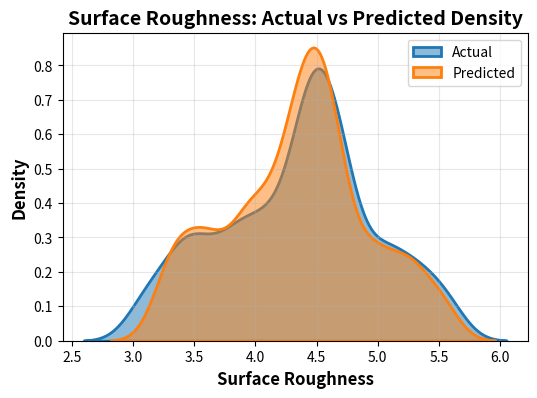
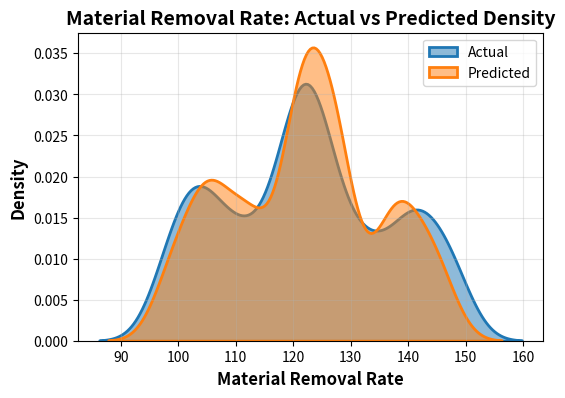
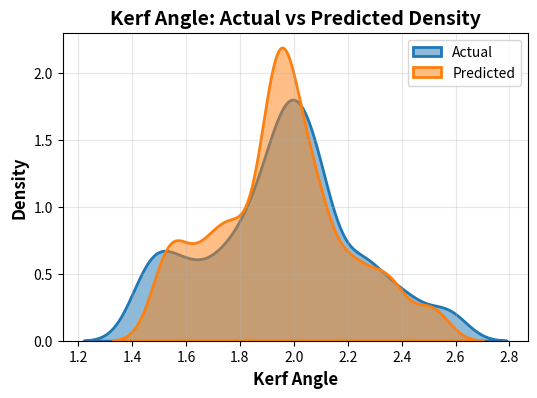

Python code for these plots, in order:
import pandas as pd
import matplotlib.pyplot as plt
import seaborn as sns
from scipy import stats
surface_data = {
    'Exp.value': [4.75, 3.09, 4.46, 5.02, 3.84, 5.04, 4.38, 4.61, 4.14, 3.50,
                  3.97, 4.63, 5.56, 3.62, 4.08, 4.75, 4.46, 4.41, 3.42, 4.27,
                  4.67, 5.36, 3.29, 4.46, 4.53, 5.23, 3.80],
    'Ensemble': [4.67, 3.27, 4.44, 4.95, 3.92, 4.99, 4.34, 4.63, 4.00, 3.61,
                 4.08, 4.53, 5.51, 3.66, 4.20, 4.74, 4.44, 4.32, 3.47, 4.26,
                 4.55, 5.29, 3.36, 4.44, 4.56, 5.20, 3.86]
}

mrr_data = {
    'Exp.value': [119.98, 126.36, 122.4, 111.57, 126.63, 97.63, 121.6, 109.81, 137.08, 117.28,
                  143.3, 125.7, 106.95, 148.41, 102.02, 115.2, 122.4, 119.69, 145.92, 131.74,
                  132.71, 99.7, 140.98, 122.4, 104.26, 103.66, 139.85],
    'Ensemble': [120.19, 126.98, 123.18, 112.97, 127.78, 98.15, 121.36, 110.81, 135.47, 120.34,
                 140.67, 124.83, 107.87, 145.89, 103.58, 113.40, 123.18, 119.27, 143.32, 128.00,
                 128.69, 100.57, 138.14, 123.18, 105.61, 105.06, 137.47]
}

kerf_data = {
    'Exp.value': [2.08, 1.44, 1.98, 2.25, 1.75, 2.25, 1.95, 2.09, 1.83, 1.59,
                  1.86, 2.04, 2.57, 1.64, 1.86, 2.15, 1.98, 1.96, 1.52, 1.93,
                  2.05, 2.43, 1.48, 1.98, 2.08, 2.34, 1.73],
    'Ensemble': [2.05, 1.52, 1.96, 2.20, 1.80, 2.23, 1.93, 2.08, 1.76, 1.66,
                 1.89, 1.99, 2.51, 1.68, 1.93, 2.11, 1.96, 1.94, 1.57, 1.90,
                 2.00, 2.37, 1.54, 1.96, 2.08, 2.32, 1.76]
}


# === Create DataFrames ===
datasets = {
    "Surface Roughness": pd.DataFrame(surface_data),
    "Material Removal Rate": pd.DataFrame(mrr_data),
    "Kerf Angle": pd.DataFrame(kerf_data)
}

# Color scheme
colors = ['#1f77b4', '#ff7f0e']  # Blue: Actual, Orange: Predicted

# === Function: Plot Density & Summary ===
# === Function: Plot Density & Summary ===
def plot_and_summarize(df, metric_name):
    plt.figure(figsize=(6,4))
    sns.kdeplot(df['Exp.value'], label='Actual', color=colors[0], linewidth=2, fill=True, alpha=0.5, bw_adjust=0.5)
    sns.kdeplot(df['Ensemble'], label='Predicted', color=colors[1], linewidth=2, fill=True, alpha=0.5, bw_adjust=0.5)

    # Title and axis labels with fontsize + fontweight
    plt.title(f"{metric_name}: Actual vs Predicted Density", fontsize=14, fontweight='bold')
    plt.xlabel(metric_name, fontsize=12, fontweight='bold')
    plt.ylabel('Density', fontsize=12, fontweight='bold')

    # Legend styling
    plt.legend(fontsize=10, title_fontsize=11)

    plt.grid(True, alpha=0.3)
    plt.show()


    # Statistical Summary
    print(f"\n=== {metric_name} Statistical Summary ===")
    print(f"Actual   - Mean: {df['Exp.value'].mean():.4f}, Std: {df['Exp.value'].std():.4f}")
    print(f"Predicted- Mean: {df['Ensemble'].mean():.4f}, Std: {df['Ensemble'].std():.4f}")

    # KS Test
    ks_stat, p_value = stats.ks_2samp(df['Exp.value'], df['Ensemble'])
    print(f"Kolmogorov-Smirnov Test: Stat={ks_stat:.4f}, p-value={p_value:.4f}")
    if p_value > 0.05:
        print("Distributions are statistically similar (p > 0.05)")
    else:
        print("Distributions are statistically different (p ≤ 0.05)")


# === Apply Function to All Datasets ===
for name, df in datasets.items():
    plot_and_summarize(df, name)
